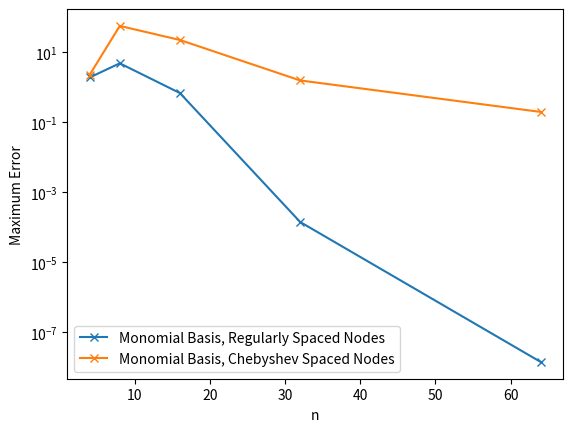
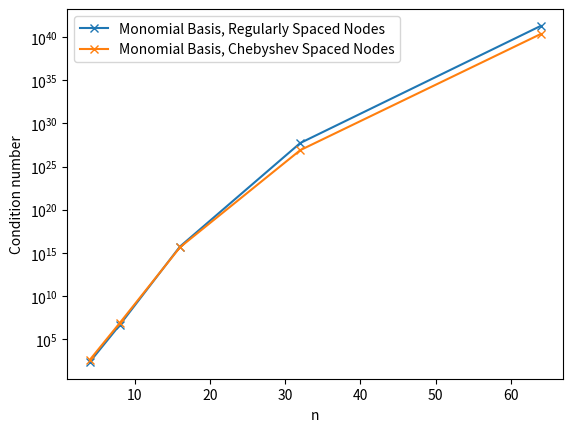

Write Python code to recreate these figures, in order.
import numpy as np
import matplotlib.pyplot as plt

def generate_chebyshev_nodes(a, b, n):
    """Generates n Chebyshev nodes over the interval [a, b]"""
    i = np.arange(n)
    
    return (0.5*(a + b) + 0.5*(b - 1) * np.cos((i*np.pi)/(n-1)))

def monomial_interplant(f, nodes):
    """Construct a polynomial interplant of the function f using monomial basis
    functions by sampling from f at the points given by nodes.
    
    Returns the coefficients of the polynomial and the condition number of the
    Vandermonde matrix.
    """
    f_nodes = f(nodes)
    V = np.vander(nodes, increasing=True)
    
    # compute coefficients
    a = np.linalg.solve(V, f_nodes)
    
    return a, np.linalg.cond(V)

def honer_evaluate(a, x):
    """Evaluates the polynomial given by the coefficients a at points x using
    the Horner scheme"""
    b = a[-1]
    for a_n in a[-2::-1]:
        b = a_n + b*x
    return b

def main():
    # Question 1
    
    f = lambda x : np.sin(x) + np.sin(x**2)

    interval = [0, 4]
    n = np.logspace(2, 6, num=5, base=2, dtype=int)
    
    # Plot comparison
    x = np.linspace(*interval)
    f_true = f(x)
    
    monomial_regular_nodes_err = []
    monomial_regular_nodes_condition_number = []
    monomial_chebyshev_nodes_err = []
    monomial_chebyshev_nodes_condition_number = []
    for n_i in n:
       # Create regularly space nodes
       regular_nodes = np.linspace(*interval, num=n_i)
       chebyshev_nodes = generate_chebyshev_nodes(*interval, n_i)

       # Monomial basis, regular grid
       a, nu = monomial_interplant(f, regular_nodes)
       err = np.linalg.norm(honer_evaluate(a, x) - f_true, np.inf)
       
       monomial_regular_nodes_err.append(err)
       monomial_regular_nodes_condition_number.append(nu)
       
       # Monomial basis, chebyshev grid
       a, nu = monomial_interplant(f, chebyshev_nodes)
       err = np.linalg.norm(honer_evaluate(a, x) - f_true, np.inf)
       
       monomial_chebyshev_nodes_err.append(err)
       monomial_chebyshev_nodes_condition_number.append(nu)
       
    # Plot error against number of nodes
    fig, ax = plt.subplots()
    ax.plot(n, monomial_regular_nodes_err, 'x-', label="Monomial Basis, Regularly Spaced Nodes")
    ax.plot(n, monomial_chebyshev_nodes_err, 'x-', label="Monomial Basis, Chebyshev Spaced Nodes")
    ax.set_yscale('log')
    ax.legend()
    ax.set_xlabel("n")
    ax.set_ylabel("Maximum Error")
    plt.show()

    # Plot condition number of the Vandermonde matrix for the monomial interplant
    # against the number of nodes
    fig, ax = plt.subplots()
    ax.plot(n, monomial_regular_nodes_condition_number, 'x-', label="Monomial Basis, Regularly Spaced Nodes")
    ax.plot(n, monomial_chebyshev_nodes_condition_number, 'x-', label="Monomial Basis, Chebyshev Spaced Nodes")
    ax.set_yscale('log')
    ax.legend()
    ax.set_xlabel("n")
    ax.set_ylabel("Condition number")
    plt.show()
    
    # We see that the condition number gets very large!!
    

if __name__ == "__main__":
    main()